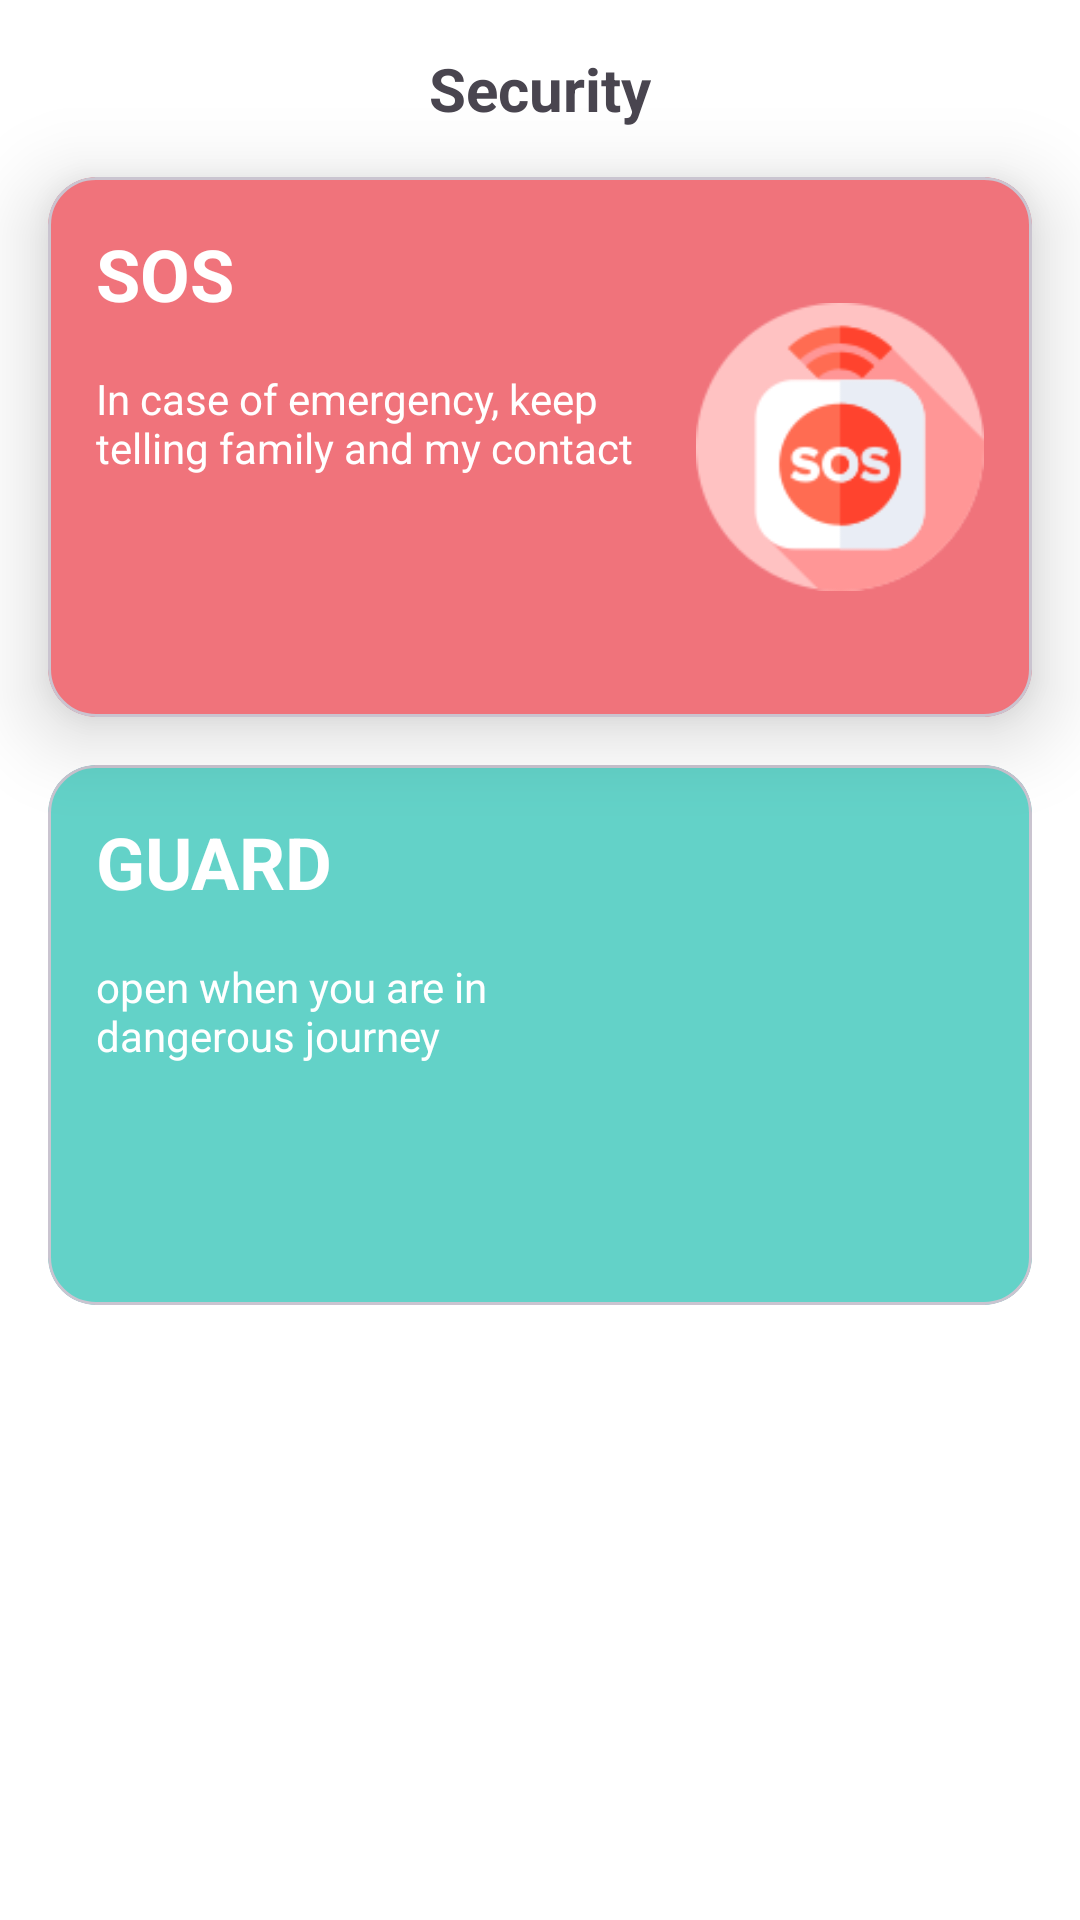

Reconstruct the res/layout file that produces this screen, plus the resources it refers to.
<!-- AndroidManifest.xml: application theme Theme.Project -->
<!-- res/layout/fragment_gaurd.xml -->
<androidx.constraintlayout.widget.ConstraintLayout
    xmlns:android="http://schemas.android.com/apk/res/android"
    xmlns:app="http://schemas.android.com/apk/res-auto"
    xmlns:tools="http://schemas.android.com/tools"
    android:layout_width="match_parent"
    android:layout_height="match_parent"
    android:background="@color/white">

    <TextView
        android:id="@+id/title"
        android:layout_width="wrap_content"
        android:layout_height="wrap_content"
        android:layout_margin="@dimen/dimen_16dp"
        android:text="@string/Security"
        android:textSize="@dimen/dimen_20_sp"
        android:textStyle="bold"
        app:layout_constraintEnd_toEndOf="parent"
        app:layout_constraintStart_toStartOf="parent"
        app:layout_constraintTop_toTopOf="parent" />

    <com.google.android.material.card.MaterialCardView
        app:cardElevation="@dimen/dimen_16dp"
        android:id="@+id/pink_card"
        android:layout_width="match_parent"
        android:layout_height="@dimen/dimen_180dp"
        android:layout_margin="16dp"
        app:cardBackgroundColor="@color/pink"
        app:cardCornerRadius="16dp"
        app:layout_constraintTop_toBottomOf="@id/title"
        tools:layout_editor_absoluteX="16dp" />

    <TextView
        android:id="@+id/text_sos"
        android:layout_width="wrap_content"
        android:layout_height="wrap_content"
        android:layout_margin="16dp"
        android:elevation="@dimen/dimen_16dp"
        android:text="@string/sos"
        android:textColor="#FFF"
        android:textSize="@dimen/dimen_24_sp"
        android:textStyle="bold"
        app:layout_constraintStart_toStartOf="@id/pink_card"
        app:layout_constraintTop_toTopOf="@id/pink_card" />

    <TextView
        android:id="@+id/sos_msg"
        android:layout_width="@dimen/dimen_0dp"
        android:layout_height="wrap_content"
        android:layout_margin="16dp"
        android:elevation="@dimen/dimen_16dp"
        android:text="@string/in_case_of_emergency_keep_telling_family_and_my_contact"
        android:textColor="#FFF"
        app:layout_constraintEnd_toStartOf="@id/sos_image"
        app:layout_constraintStart_toStartOf="@+id/pink_card"
        app:layout_constraintTop_toBottomOf="@id/text_sos" />

    <ImageView
        android:id="@+id/sos_image"
        android:layout_width="@dimen/dimen_96dp"
        android:layout_height="96dp"
        android:layout_margin="16dp"
        android:elevation="@dimen/dimen_16dp"
        android:src="@drawable/sos"
        app:layout_constraintBottom_toBottomOf="@id/pink_card"
        app:layout_constraintEnd_toEndOf="@id/pink_card"
        app:layout_constraintTop_toTopOf="@id/pink_card"
        android:contentDescription="@string/todo" />

    <com.google.android.material.card.MaterialCardView
        android:elevation="@dimen/dimen_16dp"
        android:id="@+id/green_card"
        android:layout_width="match_parent"
        android:layout_height="180dp"
        android:layout_margin="16dp"
        app:cardBackgroundColor="@color/green"
        app:cardCornerRadius="16dp"
        app:layout_constraintTop_toBottomOf="@+id/pink_card" />

    <TextView
        android:id="@+id/text_gaurd"
        android:layout_width="wrap_content"
        android:layout_height="wrap_content"
        android:layout_margin="16dp"
        android:elevation="@dimen/dimen_16dp"
        android:text="@string/guard"
        android:textColor="#FFF"
        android:textSize="24sp"
        android:textStyle="bold"
        app:layout_constraintStart_toStartOf="@id/green_card"
        app:layout_constraintTop_toTopOf="@id/green_card" />

    <TextView
        android:id="@+id/gaurd_msg"
        android:layout_width="0dp"
        android:layout_height="wrap_content"
        android:layout_margin="16dp"
        android:elevation="@dimen/dimen_16dp"
        android:text="@string/gaurdtext"
        android:textColor="#FFF"
        app:layout_constraintEnd_toStartOf="@+id/gaurd_image"
        app:layout_constraintStart_toStartOf="@+id/green_card"
        app:layout_constraintTop_toBottomOf="@id/text_gaurd" />

    <ImageView
        android:id="@+id/gaurd_image"
        android:layout_width="96dp"
        android:layout_height="96dp"
        android:layout_margin="16dp"
        android:elevation="@dimen/dimen_16dp"
        android:src="@drawable/shield"
        app:layout_constraintBottom_toBottomOf="@id/green_card"
        app:layout_constraintEnd_toEndOf="@id/green_card"
        app:layout_constraintTop_toTopOf="@id/green_card"
        android:contentDescription="@string/todo" />



</androidx.constraintlayout.widget.ConstraintLayout>
<!-- resources referenced by this layout -->
<resources>
  <color name="green">#63d2c8</color>
  <color name="pink">#f0737b</color>
  <color name="white">#FFFFFFFF</color>
  <dimen name="dimen_0dp">0dp</dimen>
  <dimen name="dimen_16dp">16dp</dimen>
  <dimen name="dimen_180dp">180dp</dimen>
  <dimen name="dimen_20_sp">20sp</dimen>
  <dimen name="dimen_24_sp">24sp</dimen>
  <dimen name="dimen_96dp">96dp</dimen>
  <!-- drawable sos: png bitmap (drawable, 7043 bytes) -->
  <string name="Security">Security</string>
  <string name="gaurdtext">open when you are in dangerous journey</string>
  <string name="guard">GUARD</string>
  <string name="in_case_of_emergency_keep_telling_family_and_my_contact">In case of emergency, keep telling family and my contact</string>
  <string name="sos">SOS</string>
  <string name="todo">TODO</string>
  <style name="Theme.Project" parent="Base.Theme.Project" />
  <style name="Base.Theme.Project" parent="Theme.Material3.DayNight.NoActionBar">
          
  
          <item name="colorPrimary">#ffff</item>
  
          <item name="colorPrimaryVariant">#b3b5b7</item>
      </style>
</resources>
